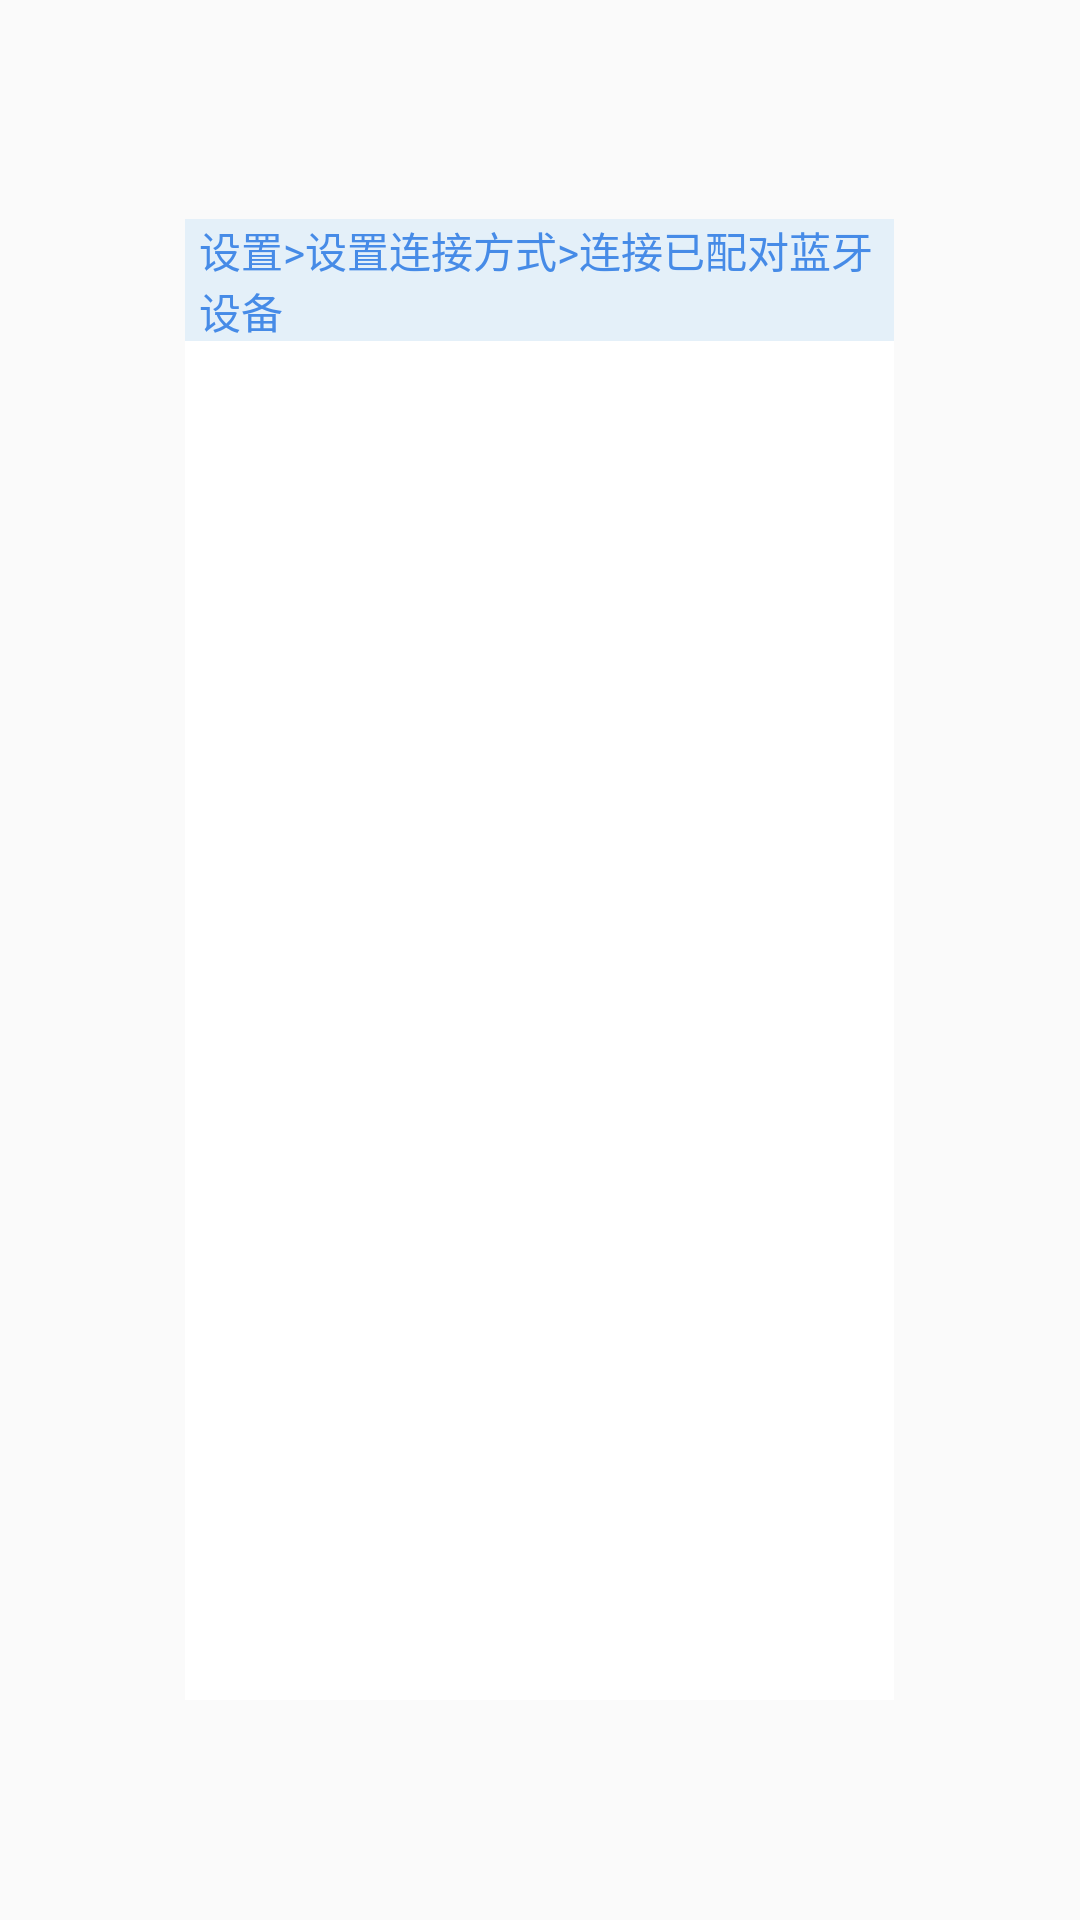

Here is an Android app screen rendered from its layout file. Give the layout XML and the strings, colors and styles it references.
<!-- AndroidManifest.xml: application theme AppTheme -->
<!-- res/layout/activity_connectbtpaired.xml -->
<?xml version="1.0" encoding="utf-8"?>
<LinearLayout xmlns:android="http://schemas.android.com/apk/res/android"
    android:layout_width="match_parent"
    android:layout_height="match_parent"
    android:background="@color/touming"
    android:orientation="vertical">

    <TextView
        android:layout_width="fill_parent"
        android:layout_height="0dp"
        android:layout_weight="86"></TextView>

    <LinearLayout
        android:layout_width="fill_parent"
        android:layout_height="0dp"
        android:layout_weight="580"
        android:orientation="horizontal">

        <TextView
            android:layout_width="0dp"
            android:layout_height="fill_parent"
            android:layout_weight="220" />

        <LinearLayout
            android:layout_width="0dp"
            android:layout_height="fill_parent"
            android:layout_weight="840"
            android:background="@color/baise"
            android:orientation="vertical">

            
            <LinearLayout
                android:layout_width="match_parent"
                android:layout_height="0dp"
                android:layout_weight="48"
                android:background="@color/setbackground_bton"
                android:orientation="horizontal">

                <TextView
                    android:layout_width="0dp"
                    android:layout_height="match_parent"
                    android:layout_weight="15" />

                <ImageView
                    android:layout_width="wrap_content"
                    android:layout_height="wrap_content"
                    android:layout_gravity="center_vertical"
                    android:src="@drawable/sz" />

                <TextView
                    android:layout_width="0dp"
                    android:layout_height="match_parent"
                    android:layout_weight="2" />

                <TextView
                    android:id="@+id/back_already_bluetooth"
                    android:layout_width="0dp"
                    android:layout_height="wrap_content"
                    android:layout_gravity="center_vertical"
                    android:layout_weight="774"
                    android:text="@string/set_alredy_bluetooth"
                    android:textColor="@color/drug_bton"
                    android:textSize="@dimen/text_size22" />

            </LinearLayout>

            <TextView
                android:layout_width="fill_parent"
                android:layout_height="0dp"
                android:layout_weight="80" />

            <LinearLayout
                android:layout_width="fill_parent"
                android:layout_height="0dp"
                android:layout_weight="324"
                android:orientation="horizontal">

                <TextView
                    android:layout_width="0dp"
                    android:layout_height="fill_parent"
                    android:layout_weight="140">

                </TextView>

                <ListView
                    android:id="@+id/listViewSettingConnect"
                    android:layout_width="0dp"
                    android:layout_height="fill_parent"
                    android:divider="@color/touming"
                    android:layout_weight="560">

                </ListView>

                <TextView
                    android:layout_width="0dp"
                    android:layout_height="fill_parent"
                    android:layout_weight="140">

                </TextView>
            </LinearLayout>

            <TextView
                android:layout_width="fill_parent"
                android:layout_height="0dp"
                android:layout_weight="128">

            </TextView>
        </LinearLayout>

        <TextView
            android:layout_width="0dp"
            android:layout_height="fill_parent"
            android:layout_weight="220">

        </TextView>
    </LinearLayout>

    <TextView
        android:layout_width="fill_parent"
        android:layout_height="0dp"
        android:layout_weight="86">

    </TextView>

</LinearLayout>
<!-- resources referenced by this layout -->
<resources>
  <color name="baise">#ffffff</color>
  <color name="drug_bton">#468be7</color>
  <color name="setbackground_bton">#e4f0f9</color>
  <color name="touming">#00000000</color>
  <dimen name="text_size22">22sp</dimen>
  <string name="set_alredy_bluetooth">设置&gt;设置连接方式&gt;连接已配对蓝牙设备</string>
  <style name="AppTheme" parent="Theme.AppCompat.Light.DarkActionBar">
          
          <item name="colorPrimary">@color/colorPrimary</item>
          <item name="colorPrimaryDark">@color/colorPrimaryDark</item>
          <item name="colorAccent">@color/colorAccent</item>
      </style>
  <color name="colorPrimary">#3F51B5</color>
  <color name="colorPrimaryDark">#303F9F</color>
  <color name="colorAccent">#FF4081</color>
</resources>
